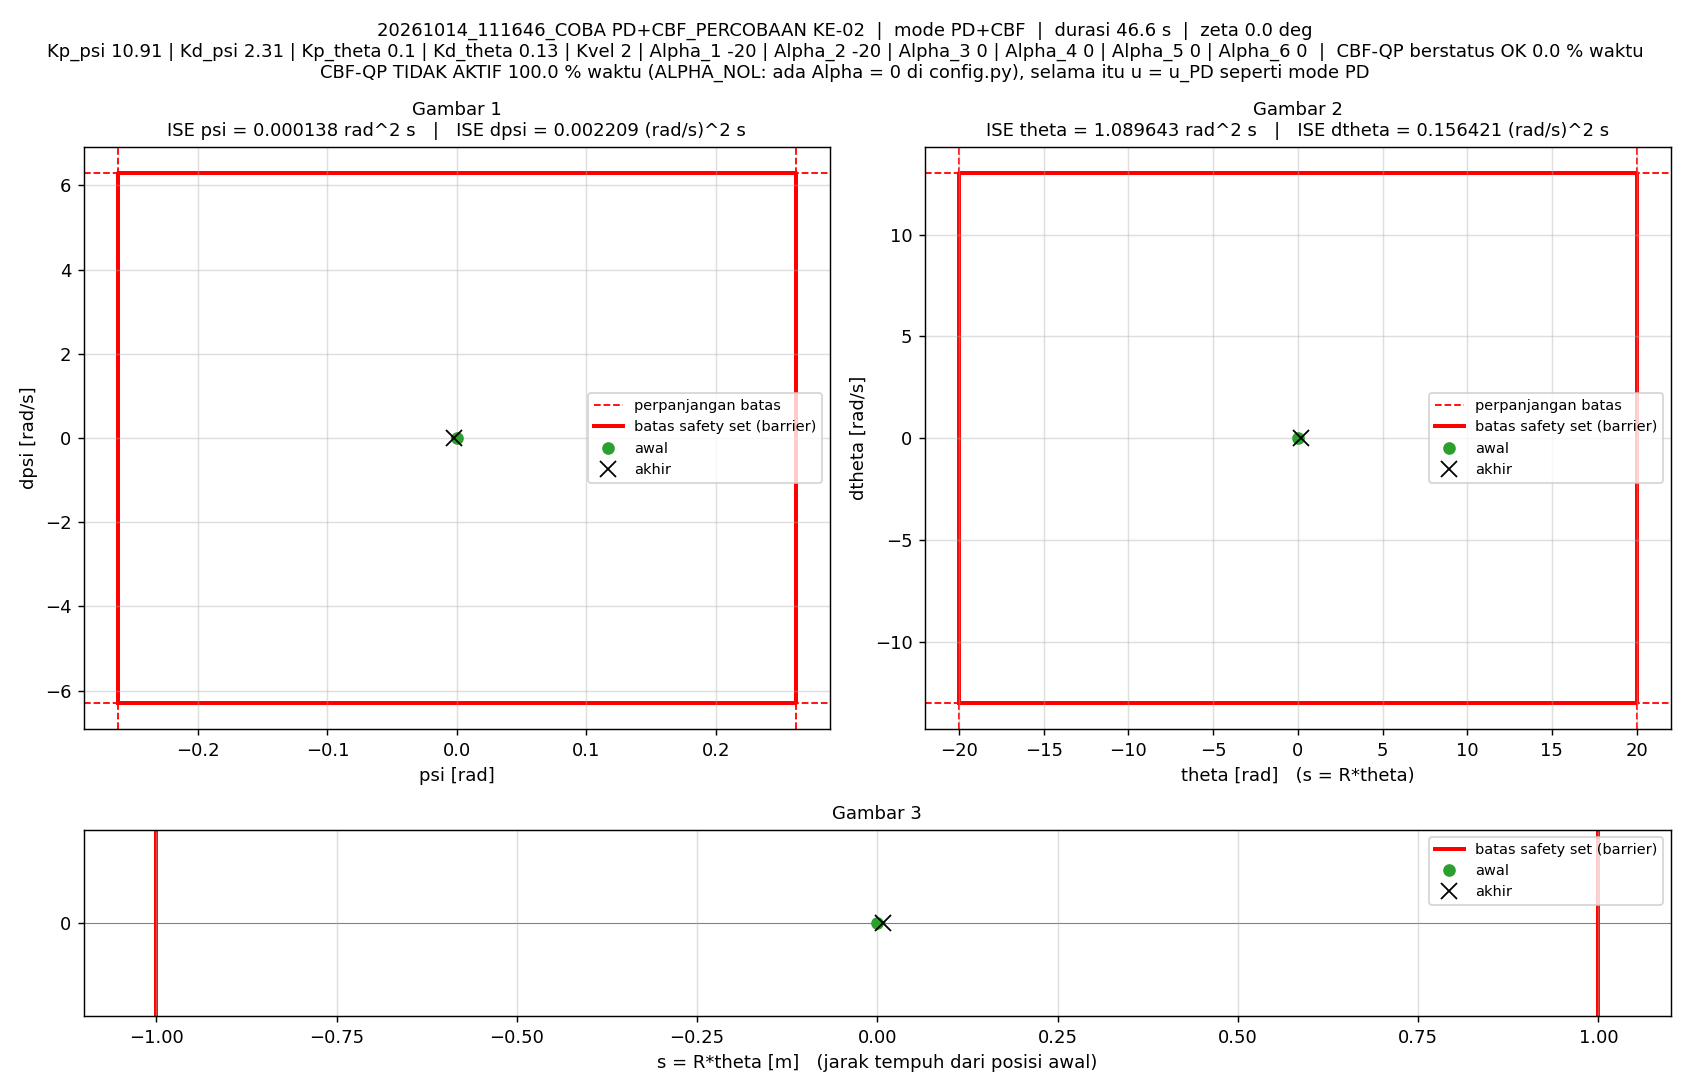

The file beside this chart, header and first rows:
t_s, theta_rad, dtheta_rad_s, psi_rad, dpsi_rad_s, error_theta, error_dtheta, error_psi, error_dpsi, u_PD_Nm, u_Nm, status_cbf, dorong_N, ISE_theta, ISE_dtheta, ISE_psi, ISE_dpsi, Kp_psi, Kd_psi, Kp_theta, Kd_theta, Kvel, Alpha_1, Alpha_2
0.005, 0, 0, -1.5560297e-07, 0, 0, 0, 1.5560297e-07, 0, -1.6976284e-06, -1.6976284e-06, ALPHA_NOL, 0, 0, 0, 1.2106142e-16, 0, 10.91, 2.31, 0.1, 0.13, 2, -20, -20
0.01, 3.5251265e-05, 0.008891, -4.1790932e-06, -0.0008341, -3.5251265e-05, -0.008891, 4.1790932e-06, 0.0008341, -0.000813, -0.000813, ALPHA_NOL, 0, 6.2132584e-12, 3.9528382e-07, 8.7445163e-14, 3.4786327e-09, 10.91, 2.31, 0.1, 0.13, 2, -20, -20
0.015, 7.2640476e-05, 0.009448, -2.9758011e-05, -0.005105, -7.2640476e-05, -0.009448, 2.9758011e-05, 0.005105, -0.01088, -0.01088, ALPHA_NOL, 0, 3.2596452e-11, 8.4157116e-07, 4.5151414e-12, 1.3376185e-07, 10.91, 2.31, 0.1, 0.13, 2, -20, -20
0.02, 0.000149, 0.01646, -3.6612522e-05, -0.001604, -0.000149, -0.01646, 3.6612522e-05, 0.001604, -0.001949, -0.001949, ALPHA_NOL, 0, 1.4357118e-10, 2.1967482e-06, 1.1217525e-11, 1.4662443e-07, 10.91, 2.31, 0.1, 0.13, 2, -20, -20
0.025, 0.0001931, 0.004853, -3.3528968e-05, 0.003186, -0.0001931, -0.004853, 3.3528968e-05, -0.003186, 0.007644, 0.007644, ALPHA_NOL, 0, 3.3006089e-10, 2.3145049e-06, 1.6838484e-11, 1.973706e-07, 10.91, 2.31, 0.1, 0.13, 2, -20, -20
0.03, 0.0002105, 0.004995, -2.9278628e-05, 0.001709, -0.0002105, -0.004995, 2.9278628e-05, -0.001709, 0.004298, 0.004298, ALPHA_NOL, 0, 5.5166241e-10, 2.4392436e-06, 2.1124674e-11, 2.1196737e-07, 10.91, 2.31, 0.1, 0.13, 2, -20, -20
0.035, 0.0003068, 0.02299, -1.2209184e-05, -0.001235, -0.0003068, -0.02299, 1.2209184e-05, 0.001235, 3.2490874e-05, 3.2490874e-05, ALPHA_NOL, 0, 1.0222523e-09, 5.0822565e-06, 2.1869995e-11, 2.1959891e-07, 10.91, 2.31, 0.1, 0.13, 2, -20, -20
0.04, 0.0004482, 0.03043, -3.5131765e-05, -0.008222, -0.0004482, -0.03043, 3.5131765e-05, 0.008222, -0.01537, -0.01537, ALPHA_NOL, 0, 2.026637e-09, 9.7129886e-06, 2.8041199e-11, 5.5758031e-07, 10.91, 2.31, 0.1, 0.13, 2, -20, -20
0.045, 0.000621, 0.03717, -7.3853868e-05, -0.007623, -0.000621, -0.03717, 7.3853868e-05, 0.007623, -0.01352, -0.01352, ALPHA_NOL, 0, 3.9551323e-09, 1.662055e-05, 5.5313168e-11, 8.480953e-07, 10.91, 2.31, 0.1, 0.13, 2, -20, -20
0.05, 0.0007353, 0.02255, -0.0001102, 0.00221, -0.0007353, -0.02255, 0.0001102, -0.00221, 0.006908, 0.006908, ALPHA_NOL, 0, 6.6581926e-09, 1.9162794e-05, 1.1598385e-10, 8.7251695e-07, 10.91, 2.31, 0.1, 0.13, 2, -20, -20
0.055, 0.0007406, 0.00345, -0.0001447, 0.003704, -0.0007406, -0.00345, 0.0001447, -0.003704, 0.0075, 0.0075, ALPHA_NOL, 0, 9.400455e-09, 1.9222311e-05, 2.2070733e-10, 9.4111739e-07, 10.91, 2.31, 0.1, 0.13, 2, -20, -20
0.06, 0.000829, 0.01899, -0.0001161, -0.001125, -0.000829, -0.01899, 0.0001161, 0.001125, -0.001314, -0.001314, ALPHA_NOL, 0, 1.2836785e-08, 2.102567e-05, 2.8808777e-10, 9.4745001e-07, 10.91, 2.31, 0.1, 0.13, 2, -20, -20
0.065, 0.001031, 0.04041, -7.9717067e-05, -0.001402, -0.001031, -0.04041, 7.9717067e-05, 0.001402, 0.001248, 0.001248, ALPHA_NOL, 0, 1.8151398e-08, 2.9191376e-05, 3.1986183e-10, 9.5727817e-07, 10.91, 2.31, 0.1, 0.13, 2, -20, -20
0.07, 0.001217, 0.04092, -0.0001151, -0.005004, -0.001217, -0.04092, 0.0001151, 0.005004, -0.007374, -0.007374, ALPHA_NOL, 0, 2.5559922e-08, 3.7561804e-05, 3.8610393e-10, 1.0824825e-06, 10.91, 2.31, 0.1, 0.13, 2, -20, -20
0.075, 0.001449, 0.0462, -0.0001358, -0.007216, -0.001449, -0.0462, 0.0001358, 0.007216, -0.012, -0.012, ALPHA_NOL, 0, 3.6057777e-08, 4.8232328e-05, 4.783216e-10, 1.3428064e-06, 10.91, 2.31, 0.1, 0.13, 2, -20, -20
0.08, 0.001617, 0.03772, -0.0002059, -0.005965, -0.001617, -0.03772, 0.0002059, 0.005965, -0.01096, -0.01096, ALPHA_NOL, 0, 4.912541e-08, 5.5347939e-05, 6.9034001e-10, 1.5207009e-06, 10.91, 2.31, 0.1, 0.13, 2, -20, -20
0.085, 0.001732, 0.02694, -0.0002525, 0.001971, -0.001732, -0.02694, 0.0002525, -0.001971, 0.005474, 0.005474, ALPHA_NOL, 0, 6.4129726e-08, 5.8975942e-05, 1.0090083e-09, 1.5401314e-06, 10.91, 2.31, 0.1, 0.13, 2, -20, -20
0.09, 0.001782, 0.01542, -0.0002779, 0.006923, -0.001782, -0.01542, 0.0002779, -0.006923, 0.01514, 0.01514, ALPHA_NOL, 0, 8.0011678e-08, 6.0164371e-05, 1.3950923e-09, 1.7797556e-06, 10.91, 2.31, 0.1, 0.13, 2, -20, -20
0.095, 0.00192, 0.02714, -0.0002318, 0.002095, -0.00192, -0.02714, 0.0002318, -0.002095, 0.006031, 0.006031, ALPHA_NOL, 0, 9.8452007e-08, 6.3847124e-05, 1.6637062e-09, 1.8016979e-06, 10.91, 2.31, 0.1, 0.13, 2, -20, -20
0.1, 0.00223, 0.05378, -0.0001555, -0.007357, -0.00223, -0.05378, 0.0001555, 0.007357, -0.01148, -0.01148, ALPHA_NOL, 0, 1.2331937e-07, 7.830913e-05, 1.7845963e-09, 2.0723411e-06, 10.91, 2.31, 0.1, 0.13, 2, -20, -20
0.105, 0.002587, 0.06808, -0.0001583, -0.01125, -0.002587, -0.06808, 0.0001583, 0.01125, -0.0186, -0.0186, ALPHA_NOL, 0, 1.567937e-07, 0.0001015, 1.9098364e-09, 2.7048776e-06, 10.91, 2.31, 0.1, 0.13, 2, -20, -20
0.11, 0.00284, 0.05876, -0.0002525, -0.004143, -0.00284, -0.05876, 0.0002525, 0.004143, -0.004401, -0.004401, ALPHA_NOL, 0, 1.9713356e-07, 0.0001188, 2.2285686e-09, 2.7906862e-06, 10.91, 2.31, 0.1, 0.13, 2, -20, -20
0.115, 0.002951, 0.03681, -0.0003651, 0.004206, -0.002951, -0.03681, 0.0003651, -0.004206, 0.01081, 0.01081, ALPHA_NOL, 0, 2.4068315e-07, 0.0001255, 2.8951255e-09, 2.8791571e-06, 10.91, 2.31, 0.1, 0.13, 2, -20, -20
0.12, 0.003099, 0.02964, -0.0003753, -0.001334, -0.003099, -0.02964, 0.0003753, 0.001334, -0.003014, -0.003014, ALPHA_NOL, 0, 2.887054e-07, 0.0001299, 3.5994272e-09, 2.88806e-06, 10.91, 2.31, 0.1, 0.13, 2, -20, -20
0.125, 0.003414, 0.05573, -0.0003022, -0.004332, -0.003414, -0.05573, 0.0003022, 0.004332, -0.005719, -0.005719, ALPHA_NOL, 0, 3.4699124e-07, 0.0001454, 4.0560083e-09, 2.9819051e-06, 10.91, 2.31, 0.1, 0.13, 2, -20, -20
0.13, 0.00369, 0.05655, -0.0003319, -0.005244, -0.00369, -0.05655, 0.0003319, 0.005244, -0.008015, -0.008015, ALPHA_NOL, 0, 4.1506572e-07, 0.0001614, 4.6068977e-09, 3.1194027e-06, 10.91, 2.31, 0.1, 0.13, 2, -20, -20
0.135, 0.00396, 0.05704, -0.0003607, -0.001453, -0.00396, -0.05704, 0.0003607, 0.001453, 0.0005194, 0.0005194, ALPHA_NOL, 0, 4.934737e-07, 0.0001777, 5.2573311e-09, 3.1299617e-06, 10.91, 2.31, 0.1, 0.13, 2, -20, -20
0.14, 0.004175, 0.05124, -0.0004159, 0.0002735, -0.004175, -0.05124, 0.0004159, -0.0002735, 0.003173, 0.003173, ALPHA_NOL, 0, 5.8060603e-07, 0.0001908, 6.1222576e-09, 3.1303358e-06, 10.91, 2.31, 0.1, 0.13, 2, -20, -20
0.145, 0.004494, 0.05978, -0.0003808, -0.001099, -0.004494, -0.05978, 0.0003808, 0.001099, 0.001528, 0.001528, ALPHA_NOL, 0, 6.8158923e-07, 0.0002087, 6.8472641e-09, 3.1363766e-06, 10.91, 2.31, 0.1, 0.13, 2, -20, -20
0.15, 0.004856, 0.06796, -0.0003696, -0.008542, -0.004856, -0.06796, 0.0003696, 0.008542, -0.01444, -0.01444, ALPHA_NOL, 0, 7.9951174e-07, 0.0002318, 7.5301525e-09, 3.5012474e-06, 10.91, 2.31, 0.1, 0.13, 2, -20, -20
0.155, 0.005263, 0.07791, -0.0003833, -0.01139, -0.005263, -0.07791, 0.0003833, 0.01139, -0.01984, -0.01984, ALPHA_NOL, 0, 9.3802688e-07, 0.0002621, 8.2646623e-09, 4.1501273e-06, 10.91, 2.31, 0.1, 0.13, 2, -20, -20
0.16, 0.005503, 0.06698, -0.0005341, -0.00365, -0.005503, -0.06698, 0.0005341, 0.00365, -0.005, -0.005, ALPHA_NOL, 0, 1.0894311e-06, 0.0002846, 9.691069e-09, 4.2167236e-06, 10.91, 2.31, 0.1, 0.13, 2, -20, -20
0.165, 0.005601, 0.04766, -0.000702, 0.006056, -0.005601, -0.04766, 0.000702, -0.006056, 0.01309, 0.01309, ALPHA_NOL, 0, 1.246281e-06, 0.0002959, 1.2154868e-08, 4.4001267e-06, 10.91, 2.31, 0.1, 0.13, 2, -20, -20
0.17, 0.005768, 0.047, -0.0007458, 0.00438, -0.005768, -0.047, 0.0007458, -0.00438, 0.008667, 0.008667, ALPHA_NOL, 0, 1.4126324e-06, 0.000307, 1.4935862e-08, 4.4960268e-06, 10.91, 2.31, 0.1, 0.13, 2, -20, -20
0.175, 0.006247, 0.07775, -0.0005928, -0.002452, -0.006247, -0.07775, 0.0005928, 0.002452, -0.0014, -0.0014, ALPHA_NOL, 0, 1.6077415e-06, 0.0003372, 1.6692873e-08, 4.5260984e-06, 10.91, 2.31, 0.1, 0.13, 2, -20, -20
0.18, 0.006808, 0.1002, -0.00052, -0.009249, -0.006808, -0.1002, 0.00052, 0.009249, -0.01334, -0.01334, ALPHA_NOL, 0, 1.8394857e-06, 0.0003874, 1.8044679e-08, 4.9538274e-06, 10.91, 2.31, 0.1, 0.13, 2, -20, -20
0.185, 0.007334, 0.1059, -0.00057, -0.01326, -0.007334, -0.1059, 0.00057, 0.01326, -0.02235, -0.02235, ALPHA_NOL, 0, 2.1084196e-06, 0.0004434, 1.9669061e-08, 5.8330277e-06, 10.91, 2.31, 0.1, 0.13, 2, -20, -20
0.19, 0.007693, 0.09684, -0.0007661, -0.008839, -0.007693, -0.09684, 0.0007661, 0.008839, -0.01542, -0.01542, ALPHA_NOL, 0, 2.4043167e-06, 0.0004903, 2.2603769e-08, 6.2236883e-06, 10.91, 2.31, 0.1, 0.13, 2, -20, -20
0.195, 0.007902, 0.07542, -0.000992, 0.0006086, -0.007902, -0.07542, 0.000992, -0.0006086, 0.001177, 0.001177, ALPHA_NOL, 0, 2.716559e-06, 0.0005187, 2.7524452e-08, 6.2255401e-06, 10.91, 2.31, 0.1, 0.13, 2, -20, -20
0.2, 0.008101, 0.06348, -0.001118, 0.005141, -0.008101, -0.06348, 0.001118, -0.005141, 0.008742, 0.008742, ALPHA_NOL, 0, 3.0446925e-06, 0.0005389, 3.3772694e-08, 6.3576936e-06, 10.91, 2.31, 0.1, 0.13, 2, -20, -20
0.205, 0.008558, 0.0822, -0.001004, 0.006651, -0.008558, -0.0822, 0.001004, -0.006651, 0.01595, 0.01595, ALPHA_NOL, 0, 3.4108777e-06, 0.0005727, 3.8814572e-08, 6.5789008e-06, 10.91, 2.31, 0.1, 0.13, 2, -20, -20
0.21, 0.00916, 0.1027, -0.000878, -0.005734, -0.00916, -0.1027, 0.000878, 0.005734, -0.008559, -0.008559, ALPHA_NOL, 0, 3.8304199e-06, 0.0006254, 4.2668996e-08, 6.7432832e-06, 10.91, 2.31, 0.1, 0.13, 2, -20, -20
0.215, 0.01007, 0.142, -0.0006566, -0.01447, -0.01007, -0.142, 0.0006566, 0.01447, -0.02113, -0.02113, ALPHA_NOL, 0, 4.3371765e-06, 0.0007262, 4.482489e-08, 7.790189e-06, 10.91, 2.31, 0.1, 0.13, 2, -20, -20
0.22, 0.01066, 0.1307, -0.0008274, -0.01345, -0.01066, -0.1307, 0.0008274, 0.01345, -0.02203, -0.02203, ALPHA_NOL, 0, 4.9053091e-06, 0.0008116, 4.8247691e-08, 8.6940866e-06, 10.91, 2.31, 0.1, 0.13, 2, -20, -20
0.225, 0.01091, 0.09225, -0.001138, 0.002519, -0.01091, -0.09225, 0.001138, -0.002519, 0.006488, 0.006488, ALPHA_NOL, 0, 5.5000318e-06, 0.0008541, 5.4721966e-08, 8.7258197e-06, 10.91, 2.31, 0.1, 0.13, 2, -20, -20
0.23, 0.01095, 0.05453, -0.001381, 0.02043, -0.01095, -0.05453, 0.001381, -0.02043, 0.04032, 0.04032, ALPHA_NOL, 0, 6.0990041e-06, 0.000869, 6.4251963e-08, 1.0812828e-05, 10.91, 2.31, 0.1, 0.13, 2, -20, -20
0.235, 0.01127, 0.0535, -0.001236, 0.01757, -0.01127, -0.0535, 0.001236, -0.01757, 0.0352, 0.0352, ALPHA_NOL, 0, 6.7335704e-06, 0.0008833, 7.1889629e-08, 1.235722e-05, 10.91, 2.31, 0.1, 0.13, 2, -20, -20
0.24, 0.01222, 0.0982, -0.000671, -0.007642, -0.01222, -0.0982, 0.000671, 0.007642, -0.01098, -0.01098, ALPHA_NOL, 0, 7.4801768e-06, 0.0009315, 7.4140781e-08, 1.2649188e-05, 10.91, 2.31, 0.1, 0.13, 2, -20, -20
0.245, 0.01334, 0.1405, -0.0002589, -0.02562, -0.01334, -0.1405, 0.0002589, 0.02562, -0.04241, -0.04241, ALPHA_NOL, 0, 8.3701647e-06, 0.00103, 7.4476e-08, 1.5931631e-05, 10.91, 2.31, 0.1, 0.13, 2, -20, -20
0.25, 0.01377, 0.1163, -0.0005624, -0.01867, -0.01377, -0.1163, 0.0005624, 0.01867, -0.03276, -0.03276, ALPHA_NOL, 0, 9.3188846e-06, 0.001098, 7.6057727e-08, 1.767362e-05, 10.91, 2.31, 0.1, 0.13, 2, -20, -20
0.255, 0.01351, 0.05126, -0.001224, 0.00972, -0.01351, -0.05126, 0.001224, -0.00972, 0.01711, 0.01711, ALPHA_NOL, 0, 1.023108e-05, 0.001111, 8.3554272e-08, 1.8145969e-05, 10.91, 2.31, 0.1, 0.13, 2, -20, -20
0.26, 0.01311, 0.003763, -0.001605, 0.03597, -0.01311, -0.003763, 0.001605, -0.03597, 0.06738, 0.06738, ALPHA_NOL, 0, 1.1090791e-05, 0.001111, 9.6438018e-08, 2.4614904e-05, 10.91, 2.31, 0.1, 0.13, 2, -20, -20
0.265, 0.01344, 0.01544, -0.001197, 0.02155, -0.01344, -0.01544, 0.001197, -0.02155, 0.04008, 0.04008, ALPHA_NOL, 0, 1.1993713e-05, 0.001112, 1.0360171e-07, 2.6937773e-05, 10.91, 2.31, 0.1, 0.13, 2, -20, -20
0.27, 0.01485, 0.1058, -0.000134, -0.01498, -0.01485, -0.1058, 0.000134, 0.01498, -0.02082, -0.02082, ALPHA_NOL, 0, 1.3096494e-05, 0.001168, 1.0369147e-07, 2.8059268e-05, 10.91, 2.31, 0.1, 0.13, 2, -20, -20
0.275, 0.01616, 0.1557, 0.0003568, -0.038, -0.01616, -0.1557, -0.0003568, 0.038, -0.06203, -0.06203, ALPHA_NOL, 0, 1.4402896e-05, 0.001289, 1.0432788e-07, 3.5278697e-05, 10.91, 2.31, 0.1, 0.13, 2, -20, -20
0.28, 0.01649, 0.1204, -0.0001437, -0.02526, -0.01649, -0.1204, 0.0001437, 0.02526, -0.04261, -0.04261, ALPHA_NOL, 0, 1.5762134e-05, 0.001362, 1.0443106e-07, 3.8468231e-05, 10.91, 2.31, 0.1, 0.13, 2, -20, -20
0.285, 0.01576, 0.02733, -0.001214, 0.01135, -0.01576, -0.02733, 0.001214, -0.01135, 0.0181, 0.0181, ALPHA_NOL, 0, 1.7003477e-05, 0.001366, 1.1180053e-07, 3.911237e-05, 10.91, 2.31, 0.1, 0.13, 2, -20, -20
0.29, 0.01496, -0.03793, -0.001818, 0.03674, -0.01496, 0.03793, 0.001818, -0.03674, 0.0616, 0.0616, ALPHA_NOL, 0, 1.812257e-05, 0.001373, 1.2832611e-07, 4.5861361e-05, 10.91, 2.31, 0.1, 0.13, 2, -20, -20
0.295, 0.0152, -0.01575, -0.001295, 0.02826, -0.0152, 0.01575, 0.001295, -0.02826, 0.05062, 0.05062, ALPHA_NOL, 0, 1.927817e-05, 0.001374, 1.367069e-07, 4.9853393e-05, 10.91, 2.31, 0.1, 0.13, 2, -20, -20
0.3, 0.01648, 0.06898, -0.00015, -0.004682, -0.01648, -0.06898, 0.00015, 0.004682, -0.001838, -0.001838, ALPHA_NOL, 0, 2.063615e-05, 0.001398, 1.3681946e-07, 4.9963008e-05, 10.91, 2.31, 0.1, 0.13, 2, -20, -20
... 9,260 more rows
